Run: headless pygame with SDL's dummy video driver; simulated clock (each Clock.tick advances the game by its frame time, no real sleeping); random seed 0; keys injected as events and as key.get_pressed() state; no mouse input; restart key R tapped at the start of phases 3 and 4.
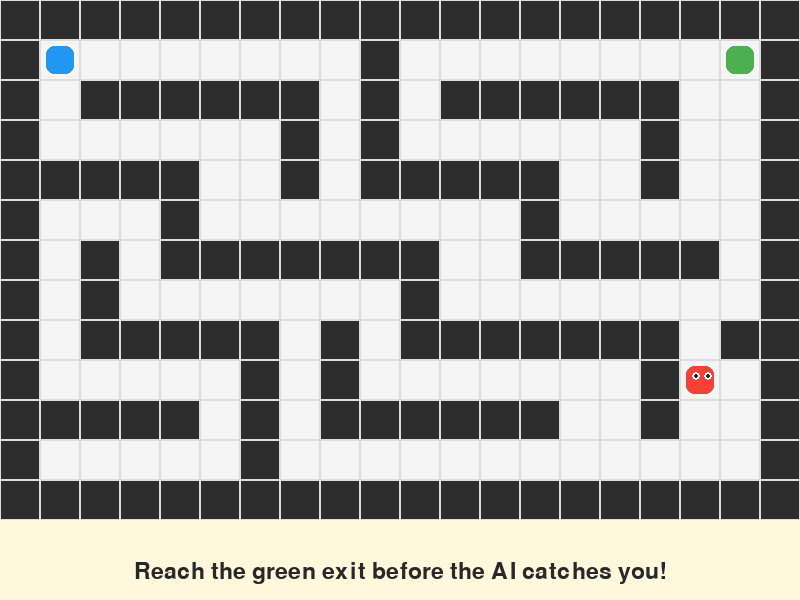
Frame 1 of 4 · flips 1–60 · no input
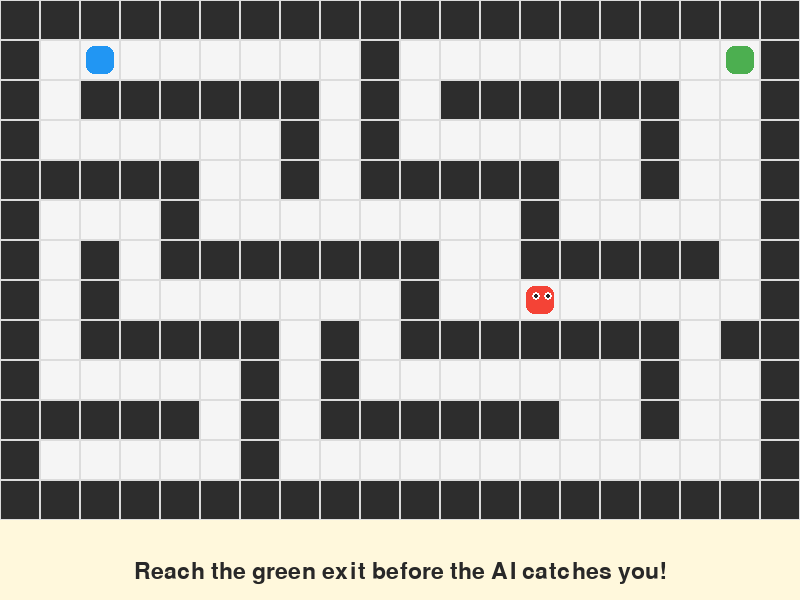
Frame 2 of 4 · flips 61–180 · tapped SPACE, RETURN · held RIGHT (→), D
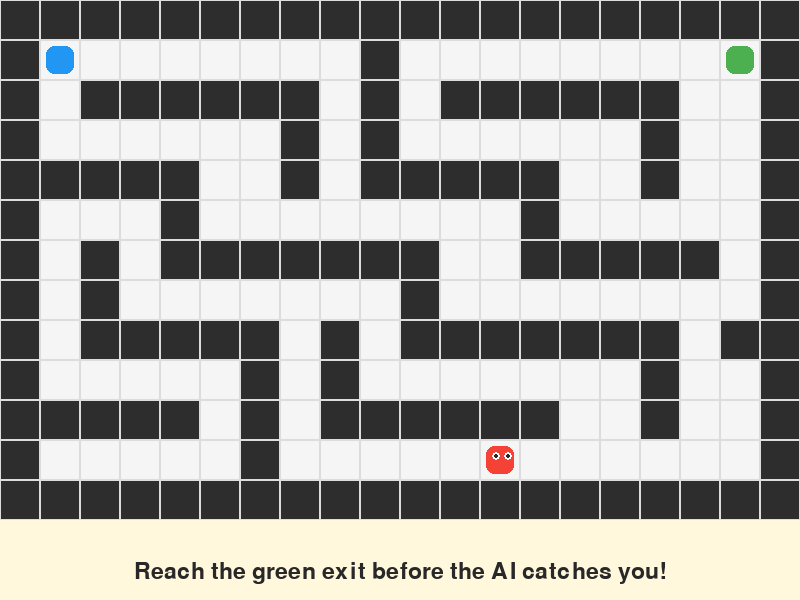
Frame 3 of 4 · flips 181–300 · tapped R · held DOWN (↓), S
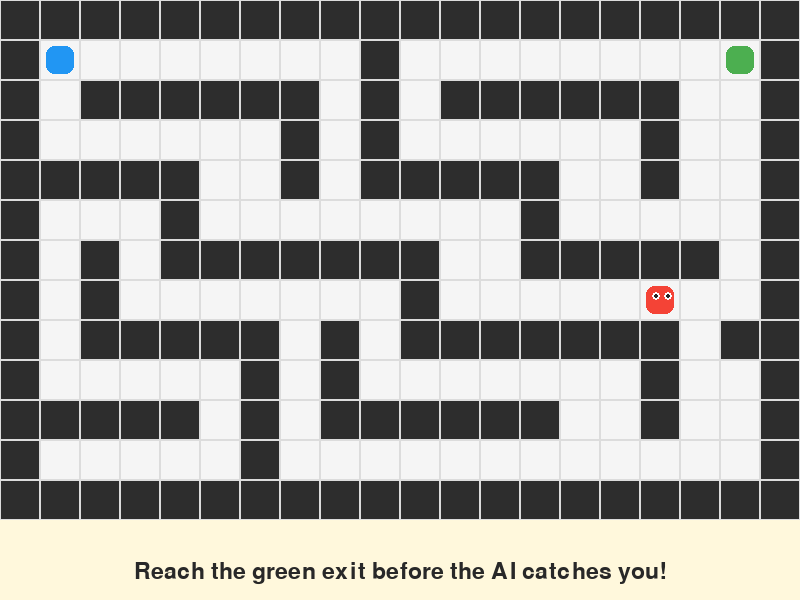
Frame 4 of 4 · flips 301–420 · tapped R · held LEFT (←), A, UP (↑), W

The pygame program that drew these frames:

# ============================================================
# Project 10: AI Maze Runner
# ============================================================

import pygame
import random

pygame.init()

WIDTH = 800
HEIGHT = 600
TILE = 40

screen = pygame.display.set_mode((WIDTH, HEIGHT))
pygame.display.set_caption("AI Maze Runner")

BACKGROUND_COLOR = (255, 248, 220)
WALL_COLOR = (45, 45, 45)
PATH_COLOR = (245, 245, 245)
PLAYER_COLOR = (33, 150, 243)
AI_COLOR = (244, 67, 54)
EXIT_COLOR = (76, 175, 80)
TEXT_COLOR = (40, 40, 40)
WHITE = (255, 255, 255)

font = pygame.font.SysFont("arial", 34)
big_font = pygame.font.SysFont("arial", 56)

maze = [
    "11111111111111111111",
    "10000000010000000001",
    "10111111010111111001",
    "10000001010000001001",
    "11111001011111001001",
    "10001000000001000001",
    "10101111111001111101",
    "10100000001000000001",
    "10111110101111111011",
    "10000010100000001001",
    "11111010111111001001",
    "10000010000000000001",
    "11111111111111111111"
]

ROWS = len(maze)
COLS = len(maze[0])

player = [1, 1]
enemy = [18, 11]
exit_cell = [18, 1]

game_over = False
win = False
enemy_move_delay = 20
enemy_counter = 0

clock = pygame.time.Clock()


def reset_game():
    global player, enemy, game_over, win, enemy_counter

    player = [1, 1]
    enemy = [18, 11]
    game_over = False
    win = False
    enemy_counter = 0


def is_path(col, row):
    if row < 0 or row >= ROWS or col < 0 or col >= COLS:
        return False

    return maze[row][col] == "0"


def draw_maze():
    for row in range(ROWS):
        for col in range(COLS):
            rect = pygame.Rect(col * TILE, row * TILE, TILE, TILE)

            if maze[row][col] == "1":
                pygame.draw.rect(screen, WALL_COLOR, rect)
            else:
                pygame.draw.rect(screen, PATH_COLOR, rect)

            pygame.draw.rect(screen, (220, 220, 220), rect, 1)


def draw_objects():
    exit_rect = pygame.Rect(
        exit_cell[0] * TILE + 6,
        exit_cell[1] * TILE + 6,
        TILE - 12,
        TILE - 12
    )

    player_rect = pygame.Rect(
        player[0] * TILE + 6,
        player[1] * TILE + 6,
        TILE - 12,
        TILE - 12
    )

    enemy_rect = pygame.Rect(
        enemy[0] * TILE + 6,
        enemy[1] * TILE + 6,
        TILE - 12,
        TILE - 12
    )

    pygame.draw.rect(screen, EXIT_COLOR, exit_rect, border_radius=8)
    pygame.draw.rect(screen, PLAYER_COLOR, player_rect, border_radius=8)
    pygame.draw.rect(screen, AI_COLOR, enemy_rect, border_radius=8)

    eye1 = (enemy_rect.x + 10, enemy_rect.y + 10)
    eye2 = (enemy_rect.x + 22, enemy_rect.y + 10)

    pygame.draw.circle(screen, WHITE, eye1, 4)
    pygame.draw.circle(screen, WHITE, eye2, 4)

    pygame.draw.circle(screen, TEXT_COLOR, eye1, 2)
    pygame.draw.circle(screen, TEXT_COLOR, eye2, 2)


def move_player(dx, dy):
    if game_over:
        return

    new_col = player[0] + dx
    new_row = player[1] + dy

    if is_path(new_col, new_row):
        player[0] = new_col
        player[1] = new_row


def get_ai_moves():
    moves = []
    possible = [(1, 0), (-1, 0), (0, 1), (0, -1)]

    for dx, dy in possible:
        new_col = enemy[0] + dx
        new_row = enemy[1] + dy

        if is_path(new_col, new_row):
            distance = abs(player[0] - new_col) + abs(player[1] - new_row)
            moves.append((distance, new_col, new_row))

    return moves


def move_enemy():
    moves = get_ai_moves()

    if moves:
        moves.sort()

        best_distance = moves[0][0]

        best_moves = []

        for move in moves:
            if move[0] == best_distance:
                best_moves.append(move)

        chosen = random.choice(best_moves)

        enemy[0] = chosen[1]
        enemy[1] = chosen[2]


def check_game_status():
    global game_over, win

    if player == exit_cell:
        game_over = True
        win = True

    elif player == enemy:
        game_over = True
        win = False


def draw_status():
    panel_y = ROWS * TILE

    pygame.draw.rect(
        screen,
        BACKGROUND_COLOR,
        (0, panel_y, WIDTH, HEIGHT - panel_y)
    )

    if game_over:
        if win:
            message = "You escaped the maze!"
            color = EXIT_COLOR
        else:
            message = "AI caught you!"
            color = AI_COLOR

        text = big_font.render(message, True, color)
        restart = font.render("Press R to restart", True, TEXT_COLOR)

        screen.blit(
            text,
            (WIDTH // 2 - text.get_width() // 2, panel_y + 15)
        )

        screen.blit(
            restart,
            (WIDTH // 2 - restart.get_width() // 2, panel_y + 80)
        )

    else:
        text = font.render(
            "Reach the green exit before the AI catches you!",
            True,
            TEXT_COLOR
        )

        screen.blit(
            text,
            (WIDTH // 2 - text.get_width() // 2, panel_y + 40)
        )


running = True

while running:
    for event in pygame.event.get():

        if event.type == pygame.QUIT:
            running = False

        if event.type == pygame.KEYDOWN:

            if event.key == pygame.K_r:
                reset_game()

            if not game_over:
                if event.key == pygame.K_LEFT:
                    move_player(-1, 0)

                elif event.key == pygame.K_RIGHT:
                    move_player(1, 0)

                elif event.key == pygame.K_UP:
                    move_player(0, -1)

                elif event.key == pygame.K_DOWN:
                    move_player(0, 1)

    if not game_over:
        enemy_counter += 1

        if enemy_counter >= enemy_move_delay:
            move_enemy()
            enemy_counter = 0

        check_game_status()

    screen.fill(BACKGROUND_COLOR)

    draw_maze()
    draw_objects()
    draw_status()

    pygame.display.update()
    clock.tick(60)

pygame.quit()
